Dataset: cursive-script-recognition (GitHub, cursive-script/cursive-script-recognition). Classes: bu anil, chwi gajil, eeo eojosa, ga olheul, gyeong byeoseul, ha alae, ha eojji, i sseo, il han, ji gal, mu eobseul, wi hal, yu isseul.

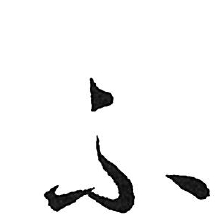
Label: bu anil

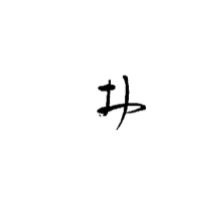
Label: eeo eojosa

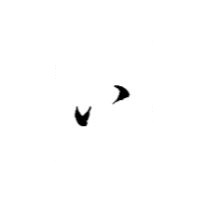
Label: i sseo

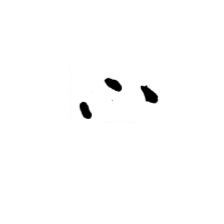
Label: ha alae

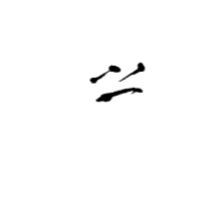
Label: ji gal

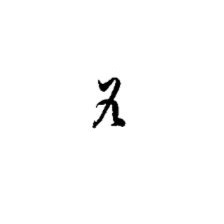
Label: yu isseul
